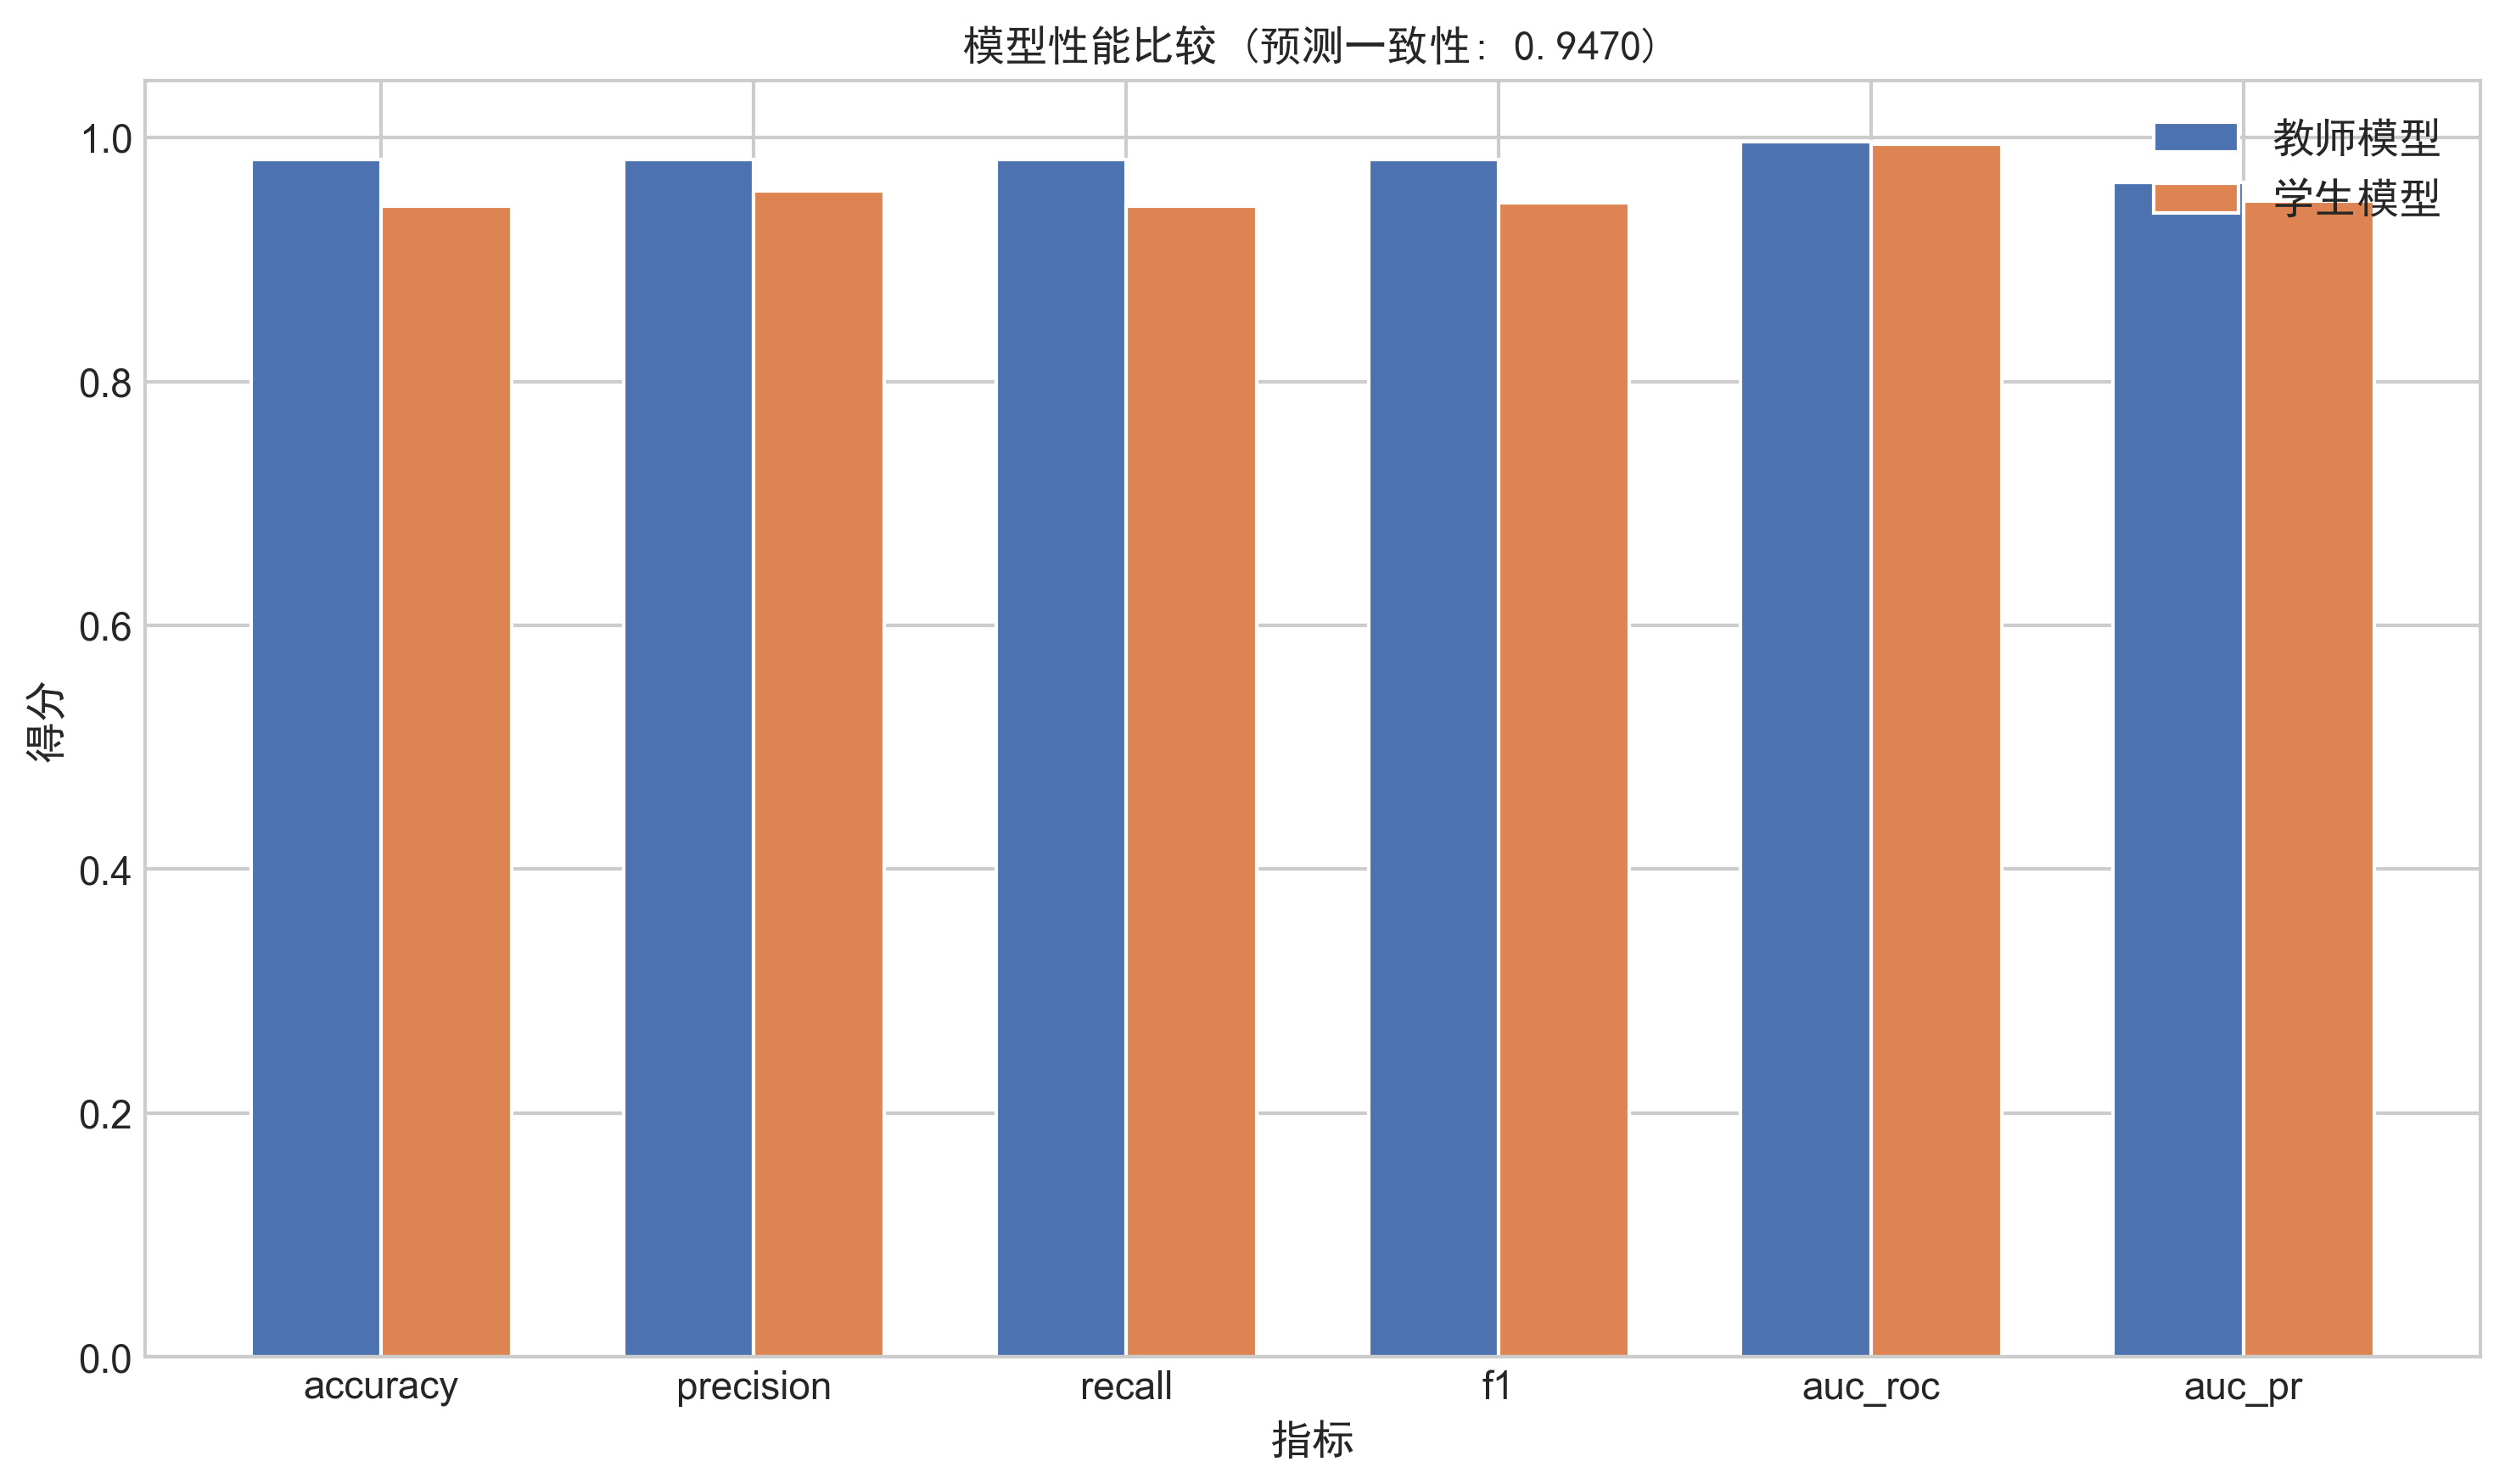

Data behind this chart, as committed beside it:
Metric, Teacher, Student, Difference, Relative Difference (%)
accuracy, 0.982, 0.944, -0.038, -3.87
precision, 0.982, 0.9561, -0.02586, -2.634
recall, 0.982, 0.944, -0.038, -3.87
f1, 0.982, 0.9467, -0.03532, -3.596
auc_roc, 0.9968, 0.9944, -0.002466, -0.2474
auc_pr, 0.9629, 0.9476, -0.01528, -1.587
